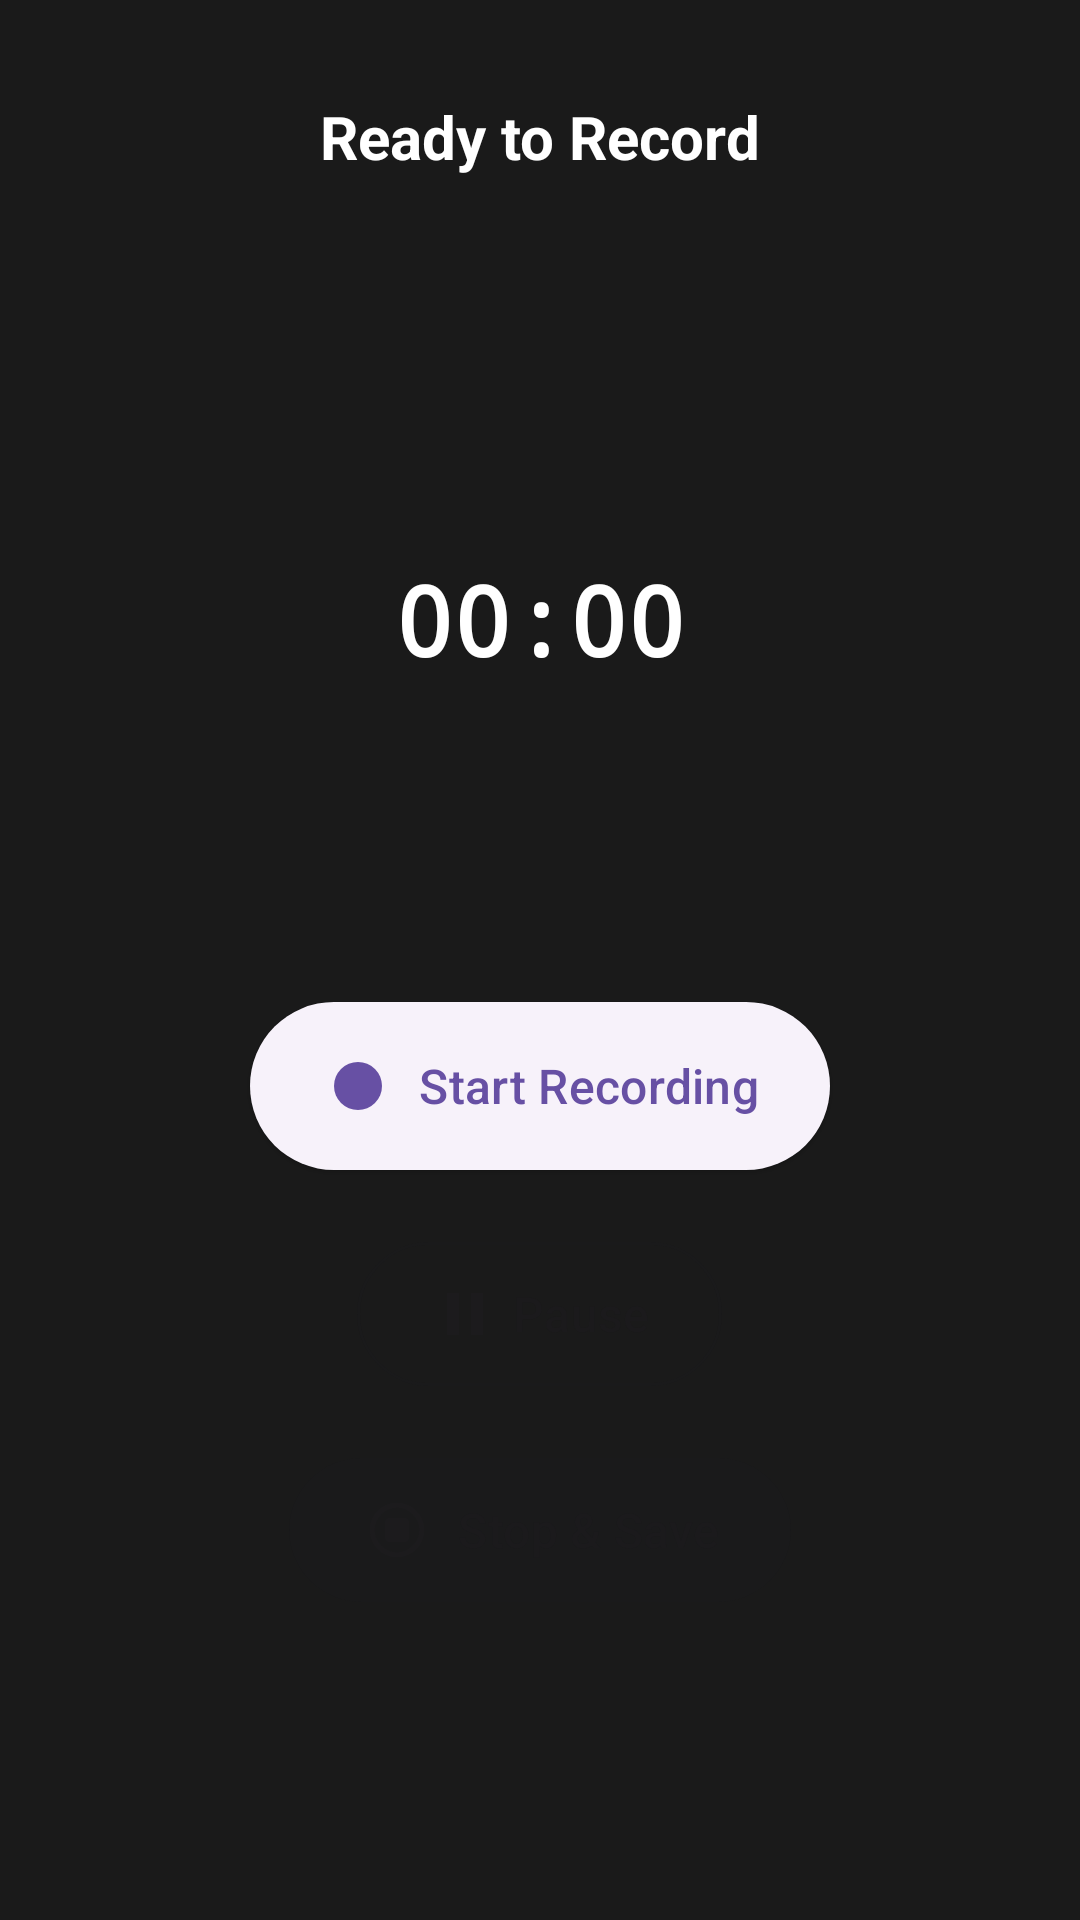

The Android layout XML behind this screen, and the referenced resources:
<!-- AndroidManifest.xml: application theme Theme.VoiceRecorder -->
<!-- res/layout/activity_demo.xml -->
<?xml version="1.0" encoding="utf-8"?>
<androidx.constraintlayout.widget.ConstraintLayout
    xmlns:android="http://schemas.android.com/apk/res/android"
    xmlns:app="http://schemas.android.com/apk/res-auto"
    xmlns:tools="http://schemas.android.com/tools"
    android:layout_width="match_parent"
    android:layout_height="match_parent"
    android:background="#1A1A1A"
    tools:context=".ui.DemoActivity">

    
    <TextView
        android:id="@+id/tvStatus"
        android:layout_width="wrap_content"
        android:layout_height="wrap_content"
        android:text="Ready to Record"
        android:textSize="20sp"
        android:textStyle="bold"
        android:textColor="#FFFFFF"
        app:layout_constraintTop_toTopOf="parent"
        app:layout_constraintStart_toStartOf="parent"
        app:layout_constraintEnd_toEndOf="parent"
        android:layout_marginTop="32dp"/>

    
    <com.google.android.material.card.MaterialCardView
        android:id="@+id/cardWaveform"
        android:layout_width="0dp"
        android:layout_height="@dimen/_200sdp"
        android:layout_marginTop="24dp"
        android:layout_marginStart="16dp"
        android:layout_marginEnd="16dp"
        app:cardBackgroundColor="#2A2A2A"
        app:cardCornerRadius="16dp"
        app:cardElevation="8dp"
        app:layout_constraintTop_toBottomOf="@id/tvStatus"
        app:layout_constraintStart_toStartOf="parent"
        app:layout_constraintEnd_toEndOf="parent">

        
        <com.quick.voice.recorder.ui.WaveformView2
            android:id="@+id/waveformView"
            android:layout_width="match_parent"
            android:layout_height="match_parent"
            android:background="#2A2A2A"
            app:chunkWidth="3dp"
            app:chunkSpace="2dp"
            app:chunkMinHeight="@dimen/_6sdp"
            app:chunkRoundedCorners="true"
            app:chunkColor="@color/colorPrimaryDark"
            app:chunkAlignTo="center"/>

    </com.google.android.material.card.MaterialCardView>

    
    <TextView
        android:id="@+id/tvRecordingTime"
        android:layout_width="wrap_content"
        android:layout_height="wrap_content"
        android:text="00:00"
        android:textSize="32sp"
        android:textStyle="bold"
        android:textColor="#FFFFFF"
        android:fontFamily="monospace"
        app:layout_constraintBottom_toTopOf="@id/layoutControls"
        app:layout_constraintTop_toBottomOf="@id/cardWaveform"
        app:layout_constraintStart_toStartOf="parent"
        app:layout_constraintEnd_toEndOf="parent"/>

    
    <LinearLayout
        android:id="@+id/layoutControls"
        android:layout_width="0dp"
        android:layout_height="wrap_content"
        android:orientation="vertical"
        android:gravity="center"
        android:layout_marginStart="24dp"
        android:layout_marginEnd="24dp"
        app:layout_constraintTop_toBottomOf="@id/tvRecordingTime"
        app:layout_constraintStart_toStartOf="parent"
        app:layout_constraintEnd_toEndOf="parent"
        app:layout_constraintBottom_toBottomOf="parent"
     >

        
        <com.google.android.material.button.MaterialButton
            android:id="@+id/btnStartRecording"
            android:layout_width="wrap_content"
            android:layout_height="64dp"
            android:text="Start Recording"
            android:textAllCaps="false"
            android:textSize="16sp"
            android:paddingStart="32dp"
            android:paddingEnd="32dp"
            app:icon="@drawable/ic_status_record"
            app:iconGravity="start"
            app:iconSize="24dp"
            app:cornerRadius="32dp"
            style="@style/Widget.Material3.Button.ElevatedButton"/>

        
        <com.google.android.material.button.MaterialButton
            android:id="@+id/btnPauseResume"
            android:layout_width="wrap_content"
            android:layout_height="56dp"
            android:text="Pause"
            android:textAllCaps="false"
            android:textSize="16sp"
            android:paddingStart="32dp"
            android:paddingEnd="32dp"
            android:layout_marginTop="16dp"
            android:enabled="false"
            app:icon="@drawable/ic_pause"
            app:iconGravity="start"
            app:iconSize="24dp"
            app:cornerRadius="28dp"
            style="@style/Widget.Material3.Button.OutlinedButton"/>

        
        <com.google.android.material.button.MaterialButton
            android:id="@+id/btnStop"
            android:layout_width="wrap_content"
            android:layout_height="56dp"
            android:text="Stop &amp; Save"
            android:textAllCaps="false"
            android:textSize="16sp"
            android:paddingStart="32dp"
            android:paddingEnd="32dp"
            android:layout_marginTop="16dp"
            android:enabled="false"
            app:icon="@drawable/ic_stop"
            app:iconGravity="start"
            app:iconSize="24dp"
            app:cornerRadius="28dp"
            style="@style/Widget.Material3.Button.TonalButton"/>

    </LinearLayout>

</androidx.constraintlayout.widget.ConstraintLayout>
<!-- resources referenced by this layout -->
<resources>
  <color name="colorPrimaryDark">#af3444</color>
  <!-- drawable ic_pause (drawable) -->
  <?xml version="1.0" encoding="utf-8"?>
  <vector xmlns:android="http://schemas.android.com/apk/res/android"
      android:width="24dp"
      android:height="24dp"
      android:viewportWidth="24"
      android:viewportHeight="24">
      <path
          android:fillColor="@android:color/white"
          android:pathData="M14,19H18V5H14M6,19H10V5H6V19Z" />
  </vector>
  <!-- drawable ic_status_record (drawable) -->
  <?xml version="1.0" encoding="utf-8"?>
  <vector xmlns:android="http://schemas.android.com/apk/res/android"
      android:width="24dp"
      android:height="24dp"
      android:viewportWidth="24"
      android:viewportHeight="24">
      <path
          android:fillColor="#FF0000"
          android:pathData="M12,12m-8,0a8,8 0,1 1,16 0a8,8 0,1 1,-16 0"/>
  </vector>
  <!-- drawable ic_stop (drawable) -->
  <vector xmlns:android="http://schemas.android.com/apk/res/android" android:height="24dp" android:viewportHeight="24" android:viewportWidth="24" android:width="24dp">
        
      <path android:fillColor="#000000" android:pathData="M12,21C10.22,21 8.48,20.472 7,19.483C5.52,18.494 4.366,17.089 3.685,15.444C3.004,13.8 2.826,11.99 3.173,10.244C3.52,8.498 4.377,6.895 5.636,5.636C6.895,4.377 8.498,3.52 10.244,3.173C11.99,2.826 13.8,3.004 15.444,3.685C17.089,4.366 18.494,5.52 19.483,7C20.472,8.48 21,10.22 21,12C21,14.387 20.052,16.676 18.364,18.364C16.676,20.052 14.387,21 12,21ZM12,4.5C10.517,4.5 9.067,4.94 7.833,5.764C6.6,6.588 5.639,7.759 5.071,9.13C4.503,10.5 4.355,12.008 4.644,13.463C4.933,14.918 5.648,16.254 6.697,17.303C7.746,18.352 9.082,19.066 10.537,19.356C11.992,19.645 13.5,19.497 14.87,18.929C16.241,18.361 17.412,17.4 18.236,16.167C19.06,14.933 19.5,13.483 19.5,12C19.5,10.011 18.71,8.103 17.303,6.697C15.897,5.29 13.989,4.5 12,4.5Z"/>
        
      <path android:fillColor="#000000" android:pathData="M14.5,8H9.5C8.672,8 8,8.672 8,9.5V14.5C8,15.328 8.672,16 9.5,16H14.5C15.328,16 16,15.328 16,14.5V9.5C16,8.672 15.328,8 14.5,8Z"/>
      
  </vector>
  <style name="Theme.VoiceRecorder" parent="Base.Theme.VoiceRecorder" />
  <style name="Base.Theme.VoiceRecorder" parent="Theme.Material3.DayNight.NoActionBar">
          
          
      </style>
</resources>
